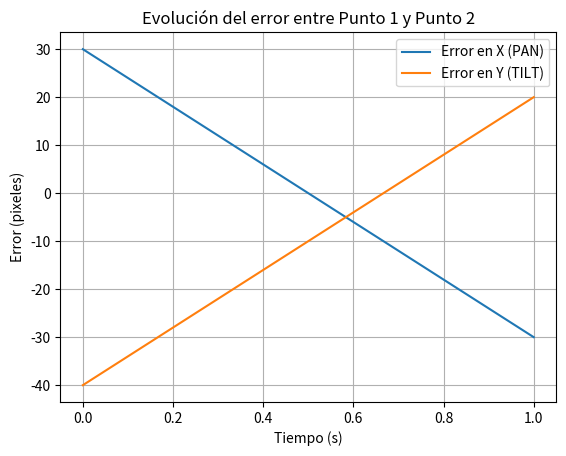
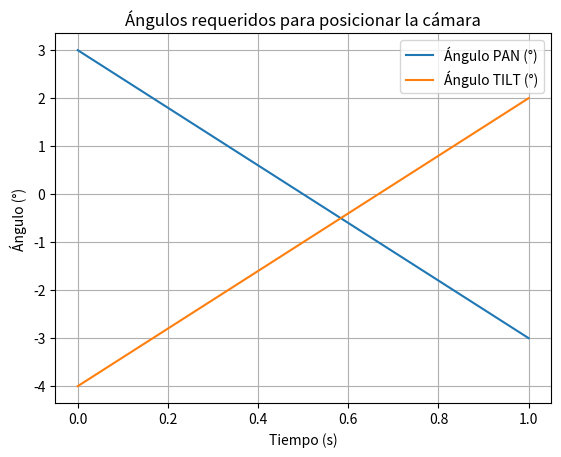

Write the Python code that produced these figures, in order.
import numpy as np
import matplotlib.pyplot as plt

# Puntos detectados

#derecha hacia abajo 
#P1 = np.array([287, 245])
#P2 = np.array([324, 231])

#derecha hacia arriba

#P1 = np.array([250, 260])
#P2 = np.array([330, 220])

#izquierda hacia abajo
P1 = np.array([350, 200])
P2 = np.array([290, 260])


# Centro de la cámara
C = np.array([320, 240])

# Errores
e1 = P1 - C
e2 = P2 - C

# Control proporcional
Kp = 0.1  # ganancia asumida
theta1 = Kp * e1
theta2 = Kp * e2

# Simulación temporal de corrección (10 pasos)
t = np.linspace(0,1,30)
x_traj = np.linspace(P1[0], P2[0], len(t))
y_traj = np.linspace(P1[1], P2[1], len(t))

# Cálculo del error en el tiempo
ex = x_traj - C[0]
ey = y_traj - C[1]
theta_x = Kp * ex
theta_y = Kp * ey

# Graficar errores
plt.figure()
plt.plot(t, ex, label='Error en X (PAN)')
plt.plot(t, ey, label='Error en Y (TILT)')
plt.xlabel("Tiempo (s)")
plt.ylabel("Error (pixeles)")
plt.title("Evolución del error entre Punto 1 y Punto 2")
plt.legend()
plt.grid(True)
plt.show()

# Graficar posiciones angulares
plt.figure()
plt.plot(t, theta_x, label='Ángulo PAN (°)')
plt.plot(t, theta_y, label='Ángulo TILT (°)')
plt.xlabel("Tiempo (s)")
plt.ylabel("Ángulo (°)")
plt.title("Ángulos requeridos para posicionar la cámara")
plt.legend()
plt.grid(True)
plt.show()
